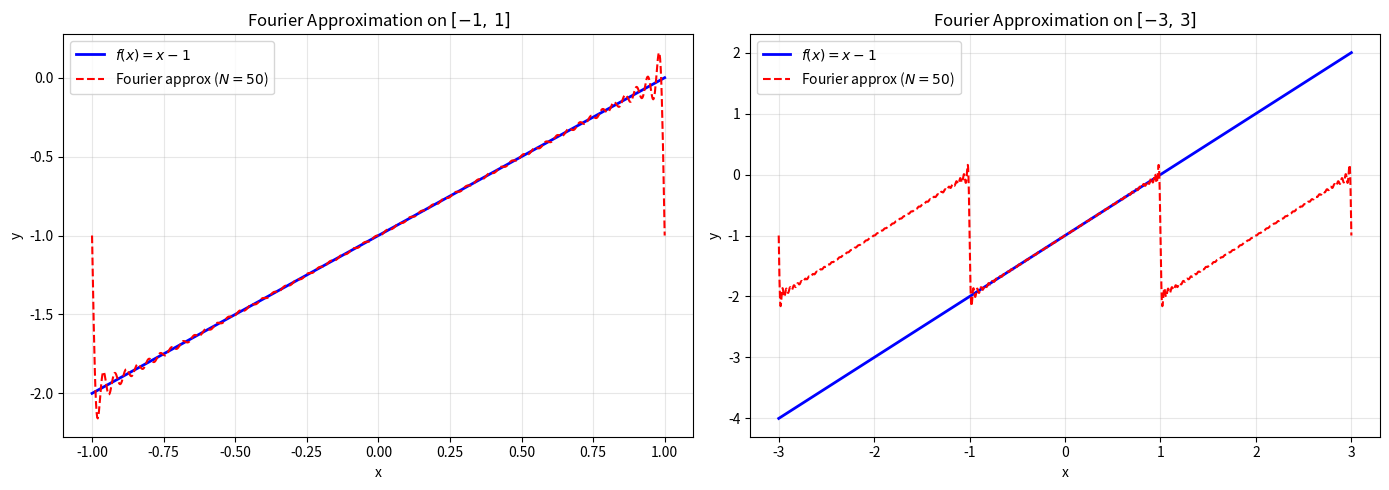

Here is the Python script that generated this plot:
import numpy as np
from scipy import integrate
import matplotlib.pyplot as plt

# Define f(x) and parameters
f = lambda x: x - 1
L = 1  # interval [-1, 1]
N = 50  # compute coefficients for n = 0, 1, ..., 50

# Compute a0
a0, _ = integrate.quad(f, -L, L)
a0 /= (2 * L)

# Compute a_n and b_n for n = 1, ..., N
a = np.zeros(N + 1)
b = np.zeros(N + 1)
a[0] = a0

for n in range(1, N + 1):
    integrand_a = lambda x, n=n: f(x) * np.cos(n * np.pi * x / L)
    integrand_b = lambda x, n=n: f(x) * np.sin(n * np.pi * x / L)
    a[n], _ = integrate.quad(integrand_a, -L, L)
    a[n] /= L
    b[n], _ = integrate.quad(integrand_b, -L, L)
    b[n] /= L

# Print coefficients
print("Fourier Coefficients for f(x) = x - 1 on [-1, 1]")
print("=" * 50)
print(f"{'n':>4s}  {'a_n':>20s}  {'b_n':>20s}")
print("-" * 50)
print(f"{'0':>4s}  {a[0]:>20.15f}  {'N/A':>20s}")
for n in range(1, N + 1):
    print(f"{n:>4d}  {a[n]:>20.15f}  {b[n]:>20.15f}")

# Fourier approximation function
def fourier_approx(x, a, b, L, N):
    result = a[0]  # a0
    for n in range(1, N + 1):
        result += a[n] * np.cos(n * np.pi * x / L) + b[n] * np.sin(n * np.pi * x / L)
    return result

# --- Plot on [-1, 1] and [-3, 3] ---
fig, axes = plt.subplots(1, 2, figsize=(14, 5))

# Plot on [-1, 1]
x1 = np.linspace(-1, 1, 1000)
y1_exact = f(x1)
y1_approx = fourier_approx(x1, a, b, L, N)

axes[0].plot(x1, y1_exact, 'b-', linewidth=2, label=r'$f(x) = x - 1$')
axes[0].plot(x1, y1_approx, 'r--', linewidth=1.5, label=f'Fourier approx ($N={N}$)')
axes[0].set_xlabel('x')
axes[0].set_ylabel('y')
axes[0].set_title(r'Fourier Approximation on $[-1,\,1]$')
axes[0].legend()
axes[0].grid(True, alpha=0.3)

# Plot on [-3, 3]
x2 = np.linspace(-3, 3, 3000)
y2_exact = f(x2)
y2_approx = fourier_approx(x2, a, b, L, N)

axes[1].plot(x2, y2_exact, 'b-', linewidth=2, label=r'$f(x) = x - 1$')
axes[1].plot(x2, y2_approx, 'r--', linewidth=1.5, label=f'Fourier approx ($N={N}$)')
axes[1].set_xlabel('x')
axes[1].set_ylabel('y')
axes[1].set_title(r'Fourier Approximation on $[-3,\,3]$')
axes[1].legend()
axes[1].grid(True, alpha=0.3)

plt.tight_layout()
plt.savefig('fourier_plot.png', dpi=150)
print("\nPlot saved to fourier_plot.png")
